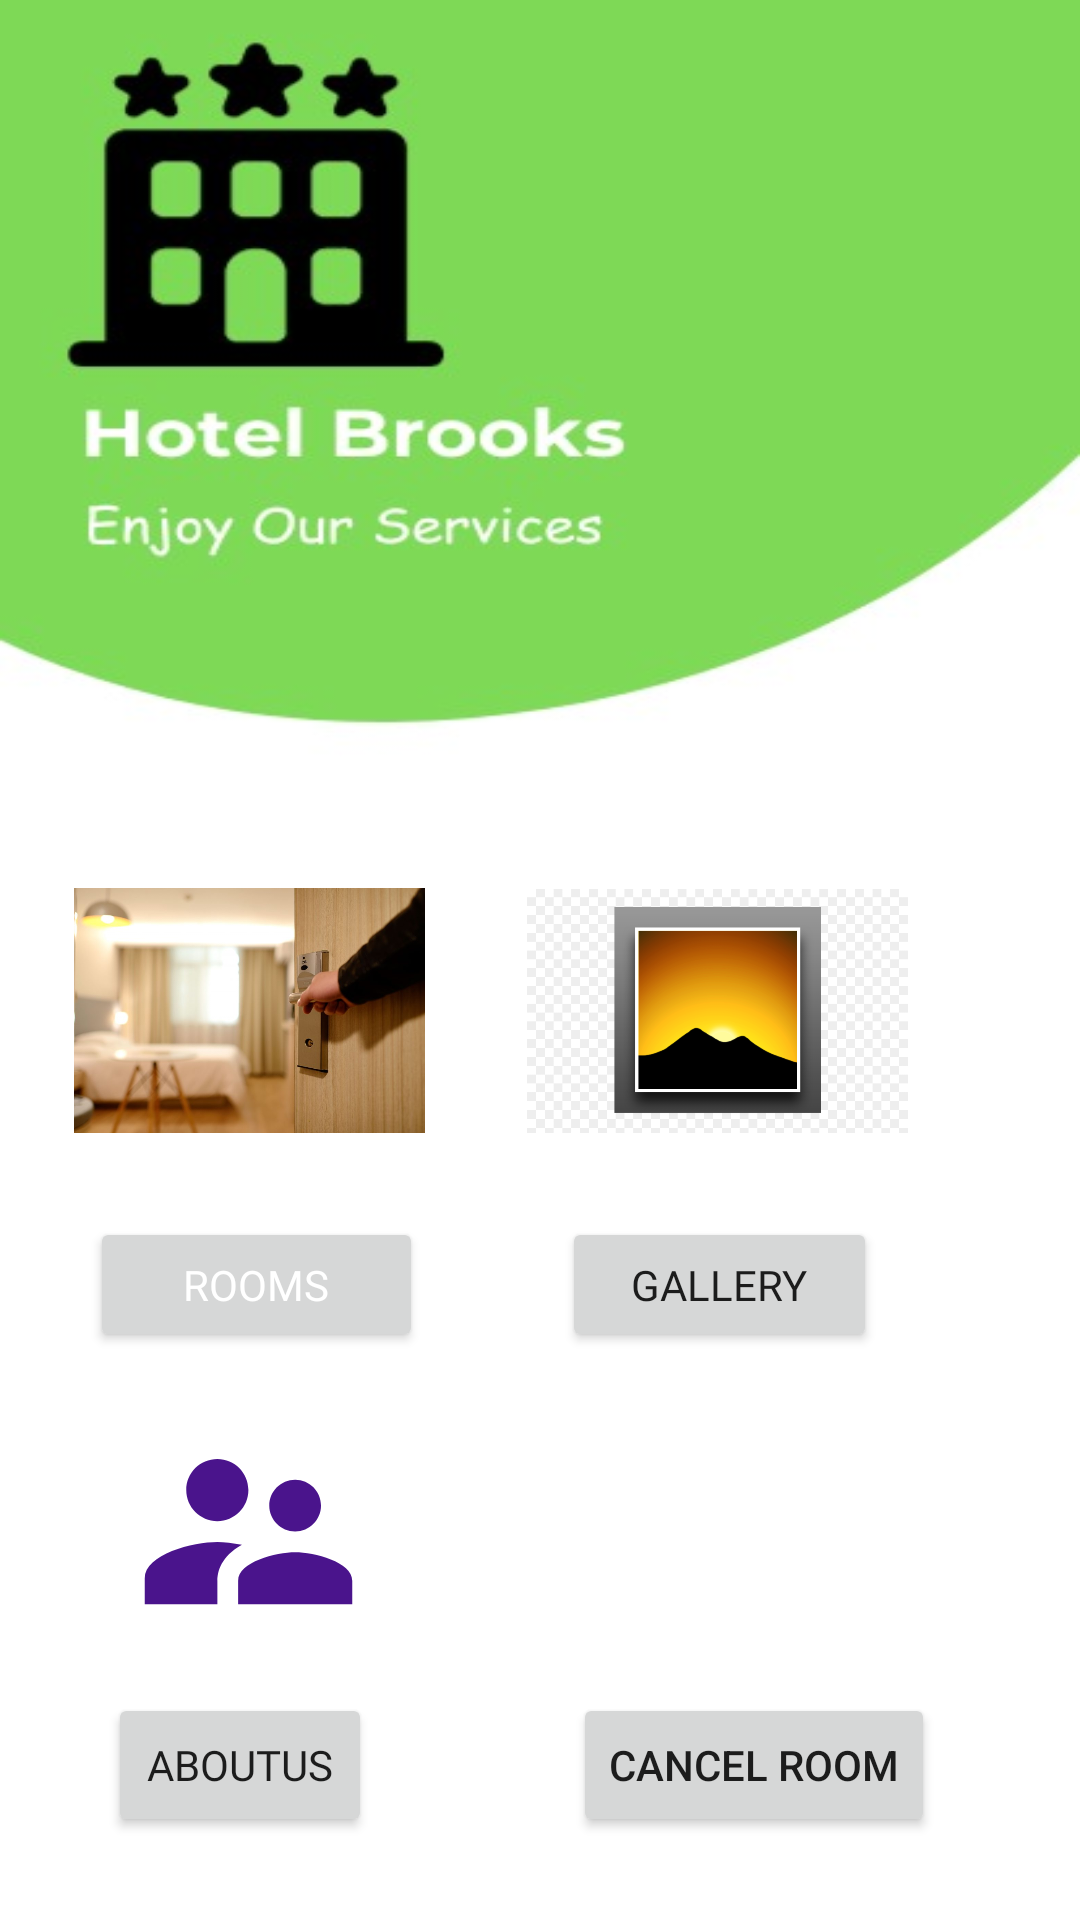

This screen was rendered from an Android layout file. Write that file and the resources it references.
<!-- AndroidManifest.xml: application theme Theme.Hotel_Brookes -->
<!-- res/layout/activity_home.xml -->
<?xml version="1.0" encoding="utf-8"?>
<androidx.constraintlayout.widget.ConstraintLayout xmlns:android="http://schemas.android.com/apk/res/android"
    xmlns:app="http://schemas.android.com/apk/res-auto"
    xmlns:tools="http://schemas.android.com/tools"
    android:layout_width="match_parent"
    android:background="@drawable/room"
    android:layout_height="match_parent"
    tools:context=".HomeActivity">

    <Button
        android:id="@+id/button4"
        android:layout_width="111dp"
        android:layout_height="45dp"
        android:fontFamily="@font/aladin"
        android:text="Rooms"
        android:textColor="@color/white"
        app:layout_constraintBottom_toBottomOf="parent"
        app:layout_constraintEnd_toEndOf="parent"
        app:layout_constraintHorizontal_bias="0.12"
        app:layout_constraintStart_toStartOf="parent"
        app:layout_constraintTop_toTopOf="parent"
        app:layout_constraintVertical_bias="0.682" />

    <Button
        android:id="@+id/button3"
        android:layout_width="105dp"
        android:layout_height="45dp"
        android:fontFamily="@font/aladin"
        android:text="Gallery"
        app:layout_constraintBottom_toBottomOf="parent"
        app:layout_constraintEnd_toEndOf="parent"
        app:layout_constraintHorizontal_bias="0.735"
        app:layout_constraintStart_toStartOf="parent"
        app:layout_constraintTop_toTopOf="parent"
        app:layout_constraintVertical_bias="0.682" />

    <ImageView
        android:id="@+id/imageView4"
        android:layout_width="117dp"
        android:layout_height="113dp"
        android:layout_marginBottom="11dp"
        android:background="@drawable/rectangle"
        app:layout_constraintBottom_toBottomOf="parent"
        app:layout_constraintEnd_toEndOf="parent"
        app:layout_constraintHorizontal_bias="0.102"
        app:layout_constraintStart_toStartOf="parent"
        app:layout_constraintTop_toTopOf="parent"
        app:layout_constraintVertical_bias="0.543"
        app:srcCompat="@drawable/rooms" />

    <ImageView
        android:id="@+id/imageView5"
        android:layout_width="89dp"
        android:layout_height="83dp"
        android:layout_marginBottom="88dp"
        android:background="@drawable/rectangle"
        app:layout_constraintBottom_toBottomOf="parent"
        app:layout_constraintEnd_toEndOf="parent"
        app:layout_constraintHorizontal_bias="0.142"
        app:layout_constraintStart_toStartOf="parent"
        app:srcCompat="@drawable/aboutus" />

    <Button
        android:id="@+id/button2"
        android:layout_width="wrap_content"
        android:layout_height="wrap_content"
        android:fontFamily="@font/aladin"
        android:text="AboutUs"
        app:layout_constraintBottom_toBottomOf="parent"
        app:layout_constraintEnd_toEndOf="parent"
        app:layout_constraintHorizontal_bias="0.132"
        app:layout_constraintStart_toStartOf="parent"
        app:layout_constraintTop_toTopOf="parent"
        app:layout_constraintVertical_bias="0.953" />

    <ImageView
        android:id="@+id/imageView"
        android:layout_width="127dp"
        android:layout_height="104dp"
        app:layout_constraintBottom_toBottomOf="parent"
        app:layout_constraintEnd_toEndOf="parent"
        app:layout_constraintHorizontal_bias="0.754"
        app:layout_constraintStart_toStartOf="parent"
        app:layout_constraintTop_toTopOf="parent"
        app:layout_constraintVertical_bias="0.532"
        app:srcCompat="@drawable/gallery" />

    <Button
        android:id="@+id/cancel_btn"
        android:layout_width="wrap_content"
        android:layout_height="wrap_content"
        android:text="Cancel Room"
        app:layout_constraintBottom_toBottomOf="parent"
        app:layout_constraintEnd_toEndOf="parent"
        app:layout_constraintHorizontal_bias="0.798"
        app:layout_constraintStart_toStartOf="parent"
        app:layout_constraintTop_toTopOf="parent"
        app:layout_constraintVertical_bias="0.953" />

    <ImageView
        android:id="@+id/imageView6"
        android:layout_width="89dp"
        android:layout_height="83dp"
        app:layout_constraintBottom_toBottomOf="parent"
        app:layout_constraintEnd_toEndOf="parent"
        app:layout_constraintHorizontal_bias="0.72"
        app:layout_constraintStart_toStartOf="parent"
        app:layout_constraintTop_toTopOf="parent"
        app:layout_constraintVertical_bias="0.864"
        app:srcCompat="@drawable/baseline_cancel_24" />


</androidx.constraintlayout.widget.ConstraintLayout>
<!-- resources referenced by this layout -->
<resources>
  <color name="white">#FFFFFFFF</color>
  <!-- drawable aboutus (drawable) -->
  <vector android:height="24dp" android:tint="#4A148C"
      android:viewportHeight="24" android:viewportWidth="24"
      android:width="24dp" xmlns:android="http://schemas.android.com/apk/res/android">
      <path android:fillColor="@android:color/white" android:pathData="M16.5,12c1.38,0 2.49,-1.12 2.49,-2.5S17.88,7 16.5,7C15.12,7 14,8.12 14,9.5s1.12,2.5 2.5,2.5zM9,11c1.66,0 2.99,-1.34 2.99,-3S10.66,5 9,5C7.34,5 6,6.34 6,8s1.34,3 3,3zM16.5,14c-1.83,0 -5.5,0.92 -5.5,2.75L11,19h11v-2.25c0,-1.83 -3.67,-2.75 -5.5,-2.75zM9,13c-2.33,0 -7,1.17 -7,3.5L2,19h7v-2.25c0,-0.85 0.33,-2.34 2.37,-3.47C10.5,13.1 9.66,13 9,13z"/>
  </vector>
  <!-- drawable gallery: png bitmap (drawable, 75996 bytes) -->
  <!-- drawable rectangle (drawable) -->
  <?xml version="1.0" encoding="utf-8"?>
  <shape xmlns:android="http://schemas.android.com/apk/res/android"
      android:shape="rectangle">
  
      <size
          android:width="50dp"
          android:height="50dp"/>
      <solid android:color="@color/white"/>
      <stroke
          android:color="@color/white"
          android:width="2dp"/>
      <corners
          android:topLeftRadius="10dp"
          android:bottomRightRadius="10dp"
          android:bottomLeftRadius="10dp"
          android:topRightRadius="10dp"/>
  
  </shape>
  <!-- drawable room: jpeg bitmap (drawable, 18739 bytes) -->
  <!-- drawable rooms: jpg bitmap (drawable, 53143 bytes) -->
  <style name="Theme.Hotel_Brookes" parent="Theme.MaterialComponents.DayNight.NoActionBar">
      
      <item name="colorPrimary">@color/purple_500</item>
      <item name="colorPrimaryVariant">@color/purple_700</item>
      <item name="colorOnPrimary">@color/white</item>
      
      <item name="colorSecondary">@color/teal_200</item>
      <item name="colorSecondaryVariant">@color/teal_700</item>
      <item name="colorOnSecondary">@color/black</item>
      
      
      
  </style>
  <color name="purple_500">#FF6200EE</color>
  <color name="purple_700">#FF3700B3</color>
  <color name="teal_200">#FF03DAC5</color>
  <color name="teal_700">#FF018786</color>
  <color name="black">#FF000000</color>
</resources>
